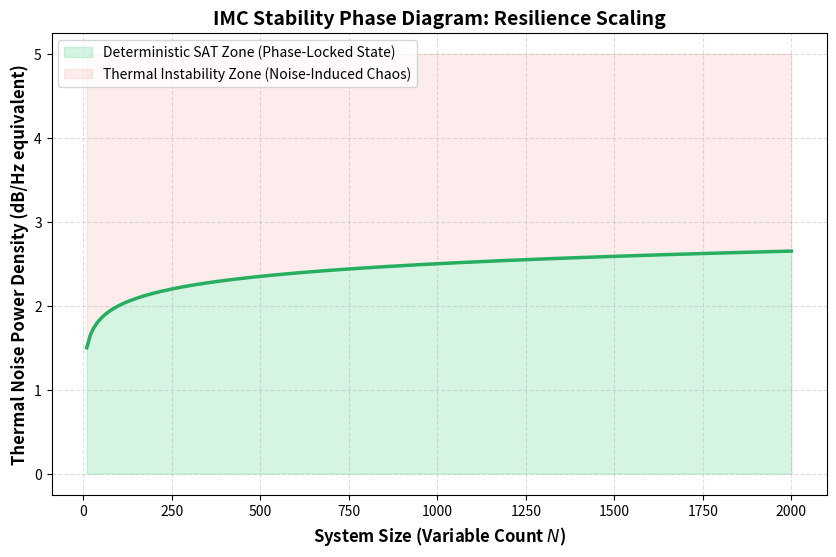

This figure's Python source:
"""
Script: Noise Stability and Phase Boundary Analysis
Description: Models the theoretical stability threshold of IMC topological
invariants against thermal noise power as a function of system size (N).
Visualizes the deterministic phase-locked region vs. noise-induced chaos.
-------------------------------------------------------------------------------------------------
Copyright (c) 2025-2026 Eric Moore. All rights reserved.
Author: Eric Moore (orcid.org/0009-0002-1826-0815)
Project: Inertial Manifold Computing (IMC)
-------------------------------------------------------------------------------------------------
This code is part of the research manuscript:
"Deterministic 3-SAT Resolution via Continuous Physical Dynamics in Inertial Manifold 
Computing and its Empirical Robustness to Finite Precision Limits"
-------------------------------------------------------------------------------------------------
LICENSE: For academic and non-commercial research use only.
Commercial use or redistribution prohibited without written permission.
-------------------------------------------------------------------------------------------------
"""

import matplotlib.pyplot as plt
import numpy as np


def generate_noise_phase_diagram():
    # Variable range (N) for scaling analysis
    N = np.linspace(10, 2000, 200)

    # Stability Threshold: Logarithmic scaling based on topological protection theory
    # Represents the critical noise density before phase-locking is lost
    stability_threshold = 0.5 * np.log10(N) + 1

    plt.figure(figsize=(10, 6))

    # Deterministic SAT Zone: Region where IMC dynamics remain stable
    plt.fill_between(N, 0, stability_threshold, color='#2ecc71', alpha=0.2,
                     label='Deterministic SAT Zone (Phase-Locked State)')

    # Unstable Zone: Region where thermal noise dominates global dynamics
    plt.fill_between(N, stability_threshold, 5, color='#e74c3c', alpha=0.1,
                     label='Thermal Instability Zone (Noise-Induced Chaos)')

    # Plot the phase boundary line
    plt.plot(N, stability_threshold, color='#27ae60', linestyle='-', linewidth=2.5)

    # Labeling and Physical Units
    plt.xlabel('System Size (Variable Count $N$)', fontsize=12, fontweight='bold')
    plt.ylabel('Thermal Noise Power Density (dB/Hz equivalent)', fontsize=12, fontweight='bold')
    plt.title('IMC Stability Phase Diagram: Resilience Scaling', fontsize=14, fontweight='bold')

    plt.grid(True, linestyle='--', alpha=0.4)
    plt.legend(loc='upper left', frameon=True, fontsize=10)

    # Save output for publication
    output_filename = 'IMC_Noise_Stability_Phase_Diagram.png'
    plt.savefig(output_filename, dpi=300, bbox_inches='tight')
    print(f"[INFO] Phase diagram generated: {output_filename}")
    plt.show()


if __name__ == "__main__":
    generate_noise_phase_diagram()
